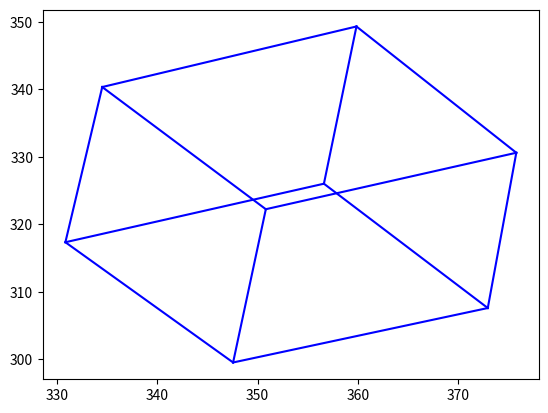

Here is the Python script that generated this plot: (Note: this script raises an exception after producing the figure.)
# [redacted]
# [redacted]
# Course:      Beeldbewerken
# Date:        18/03/15
# Assignment:  5: Camera Calibration

from pylab import zeros, svd, imread, imshow, show, axis
import numpy as np
import matplotlib.pyplot as plt
import time


def calibration(XYZ, xy):
    """
    Find null vector of matrix A, next use SVD and reshape into matrix with the
    correst shape.
    """
    matA = zeros((len(XYZ) * 2, 12))

    for i in range(len(xy)):
        matA[i * 2] = [XYZ[i, 0], XYZ[i, 1], XYZ[i, 2], 1, 0, 0, 0, 0,
                       -xy[i, 0] * XYZ[i, 0], -xy[i, 0] * XYZ[i, 1],
                       -xy[i, 0] * XYZ[i, 2], -xy[i, 0]]
        matA[i * 2 + 1] = [0, 0, 0, 0, XYZ[i, 0], XYZ[i, 1], XYZ[i, 2], 1,
                           -xy[i, 1] * XYZ[i, 0], -xy[i, 1] * XYZ[i, 1],
                           -xy[i, 1] * XYZ[i, 2], -xy[i, 1]]

    U, D, V = svd(matA)

    return V[-1].reshape(3, 4)


def calc_3d(P, XYZ):
    """Calculate 2D points from 3D"""

    # calc first point
    result = np.append(XYZ[0], 1)
    result = np.dot(P, result)
    result /= result[-1]
    result = result[:2]

    # calc for the rest of the points
    for point in XYZ[1:]:
        h_point = np.append(point, 1)
        tmp_result = np.dot(P, h_point)
        tmp_result /= tmp_result[-1]
        result = np.vstack((result, tmp_result[:2]))

    return result


def average_error(P, XYZ, xy):
    """
    Reprojection distance: sqrt((xi - ai)^2 + (yi - bi)^2), used to calculate
    the reprojection error as the avarage of the Euclidean distance.
    """
    # calc first point
    result = calc_3d(P, XYZ)

    return np.linalg.norm(result - xy)


def drawLines(vertices, color='b'):
    """Draw lines for the top- and bottom plain."""
    x_values = vertices[:, 0]
    y_values = vertices[:, 1]

    for i in range(len(vertices)):
        # wrap around
        end_vertex = (i + 1) % len(vertices - 1)

        plt.plot([x_values[i], x_values[end_vertex]],
                 [y_values[i], y_values[end_vertex]], color=color)


def connectPlaines(vertices, color='b'):
    """
    Connect the top- and bottom plains with each other by drawing lines between
    them.
    """
    for vertex in vertices:
        top = vertex[1]
        bottom = vertex[0]
        plt.plot([top[0], bottom[0]], [top[1], bottom[1]], color=color)


def drawCube(P, X, Y, Z):
    """
    Use the dot product between P and the homogeneous representation of the 3D
    calibration to get the euclidean norm.
    """
    vertices_bottom = np.array([[X,     Y,     Z],
                                [X,     Y + 1, Z],
                                [X + 1, Y + 1, Z],
                                [X + 1, Y,     Z]])

    vertices_top = np.array([[X,     Y,     Z + 1],
                            [X,     Y + 1, Z + 1],
                            [X + 1, Y + 1, Z + 1],
                            [X + 1, Y,     Z + 1]])

    vertices_x = calc_3d(P, vertices_bottom)
    vertices_y = calc_3d(P, vertices_top)

    drawLines(vertices_x)
    drawLines(vertices_y)

    connected_vertices = zip(vertices_x, vertices_y)

    return connectPlaines(connected_vertices)


def movingCube(P, image):
    """Draw a 3D cube that moves along the checkerboard"""
    for i in range(0, 7):
        imshow(image)
        cube = drawCube(P, -i, 0, 0)
        plt.pause(0.001)
    plt.show(block=True)


if __name__ == "__main__":
    # matrix containing image coordinates in 2D on the checkerboard.
    xy = np.array([[213.1027,  170.0499], [258.1908,  181.3219],
                   [306.41,    193.8464], [351.498,   183.8268],
                   [382.8092,  155.6468], [411.6155,  130.5978],
                   [223.7485,  218.2691], [267.5841,  230.7935],
                   [314.5509,  244.5705], [357.7603,  235.1771],
                   [387.819,   205.1184], [415.3728,  178.1908],
                   [234.3943,  263.9834], [276.9775,  277.1341],
                   [323.318,   291.5372], [363.3963,  282.1438],
                   [392.8288,  251.4589], [419.1301,  223.9051]])

    # corresponding points in 3D
    XYZ = np.array([[0, -5, 5], [0, -3, 5], [0, -1, 5], [-1, 0, 5],
                    [-3, 0, 5], [-5, 0, 5], [0, -5, 3], [0, -3, 3],
                    [0, -1, 3], [-1, 0, 3], [-3, 0, 3], [-5, 0, 3],
                    [0, -5, 1], [0, -3, 1], [0, -1, 1], [-1, 0, 1],
                    [-3, 0, 1], [-5, 0, 1]])

    # print matrix P
    P = calibration(XYZ, xy)
    drawCube(P, 0, 0, 0)

    print('Average error is: ', average_error(P, XYZ, xy))
    print(P)
    image = imread('images/calibrationpoints.jpg')

    # movingCube(P, image)
    imshow(image)

    plt.plot(xy[:, 0], xy[:, 1], 'd')
    axis('off')
    axis('equal')
    show()
